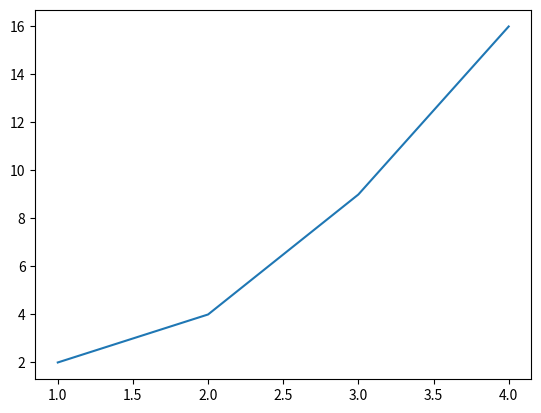

Source code (Python):
import matplotlib.pyplot as plt

plt.plot([1, 2, 3, 4], [2, 4, 9, 16])

plt.show()
